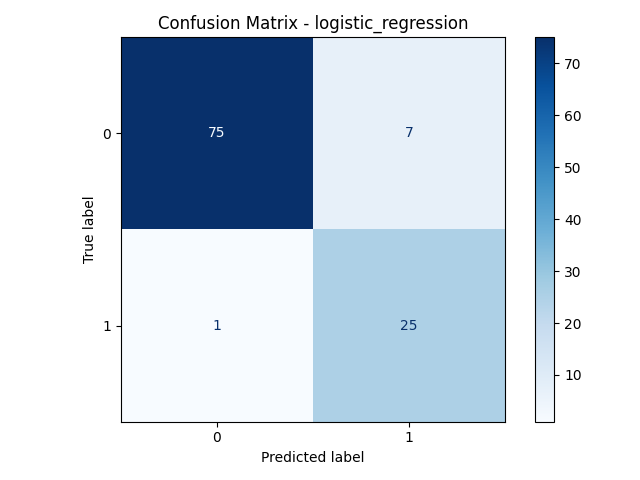

The table this chart was drawn from, first rows:
, Predicted_0, Predicted_1
Actual_0, 75, 7
Actual_1, 1, 25
